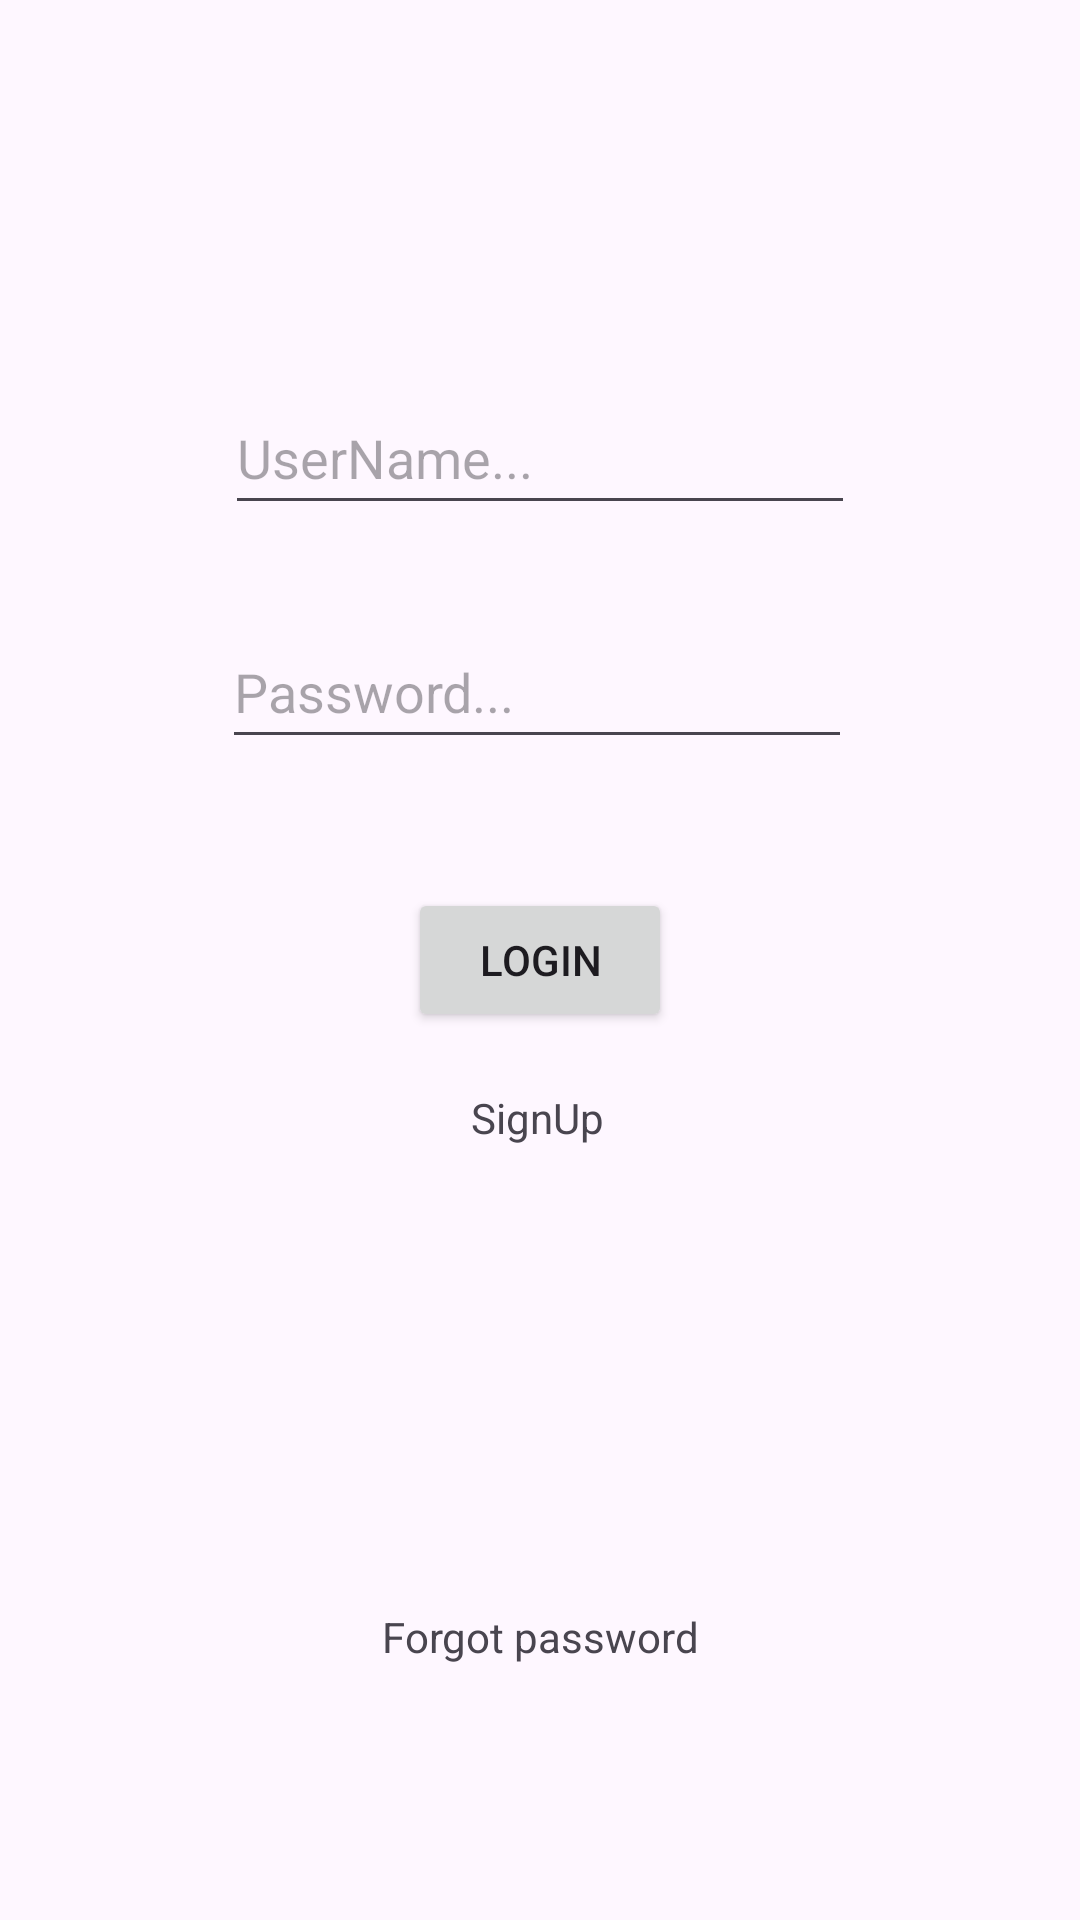

Produce the Android XML layout that renders to this screen, including the resource entries it uses.
<!-- AndroidManifest.xml: application theme Theme.Musee -->
<!-- res/layout/fragment_log_in.xml -->
<?xml version="1.0" encoding="utf-8"?>
<FrameLayout xmlns:android="http://schemas.android.com/apk/res/android"
    xmlns:app="http://schemas.android.com/apk/res-auto"
    xmlns:tools="http://schemas.android.com/tools"
    android:layout_width="match_parent"
    android:layout_height="match_parent"
    tools:context=".LogInFragment">

    <androidx.constraintlayout.widget.ConstraintLayout
        android:layout_width="match_parent"
        android:layout_height="match_parent">

        <EditText
            android:id="@+id/etUserNameLogIn"
            android:layout_width="wrap_content"
            android:layout_height="wrap_content"
            android:layout_marginTop="127dp"
            android:ems="10"
            android:hint="UserName..."
            android:inputType="textEmailAddress"
            android:minHeight="48dp"
            app:layout_constraintEnd_toEndOf="parent"
            app:layout_constraintStart_toStartOf="parent"
            app:layout_constraintTop_toTopOf="parent" />

        <EditText
            android:id="@+id/etPasswordLogIn"
            android:layout_width="wrap_content"
            android:layout_height="wrap_content"
            android:layout_marginTop="30dp"
            android:layout_marginEnd="1dp"
            android:ems="10"
            android:hint="Password..."
            android:inputType="textPassword"
            android:minHeight="48dp"
            app:layout_constraintEnd_toEndOf="@+id/etUserNameLogIn"
            app:layout_constraintTop_toBottomOf="@+id/etUserNameLogIn" />

        <Button
            android:id="@+id/btLogInLogIn"
            android:layout_width="wrap_content"
            android:layout_height="wrap_content"
            android:text="LogIn"
            app:layout_constraintBottom_toBottomOf="parent"
            app:layout_constraintEnd_toEndOf="parent"
            app:layout_constraintStart_toStartOf="parent"
            app:layout_constraintTop_toTopOf="parent"
            tools:ignore="MissingConstraints" />

        <TextView
            android:id="@+id/tvSignUpLinkLogIn"
            android:layout_width="46dp"
            android:layout_height="wrap_content"
            android:layout_marginTop="19dp"
            android:text="SignUp"
            app:layout_constraintEnd_toEndOf="@+id/btLogInLogIn"
            app:layout_constraintStart_toStartOf="@+id/btLogInLogIn"
            app:layout_constraintTop_toBottomOf="@+id/btLogInLogIn" />

        <TextView
            android:id="@+id/tvForgotPasswordLogIn"
            android:layout_width="wrap_content"
            android:layout_height="wrap_content"
            android:layout_marginBottom="85dp"
            android:text="Forgot password"
            app:layout_constraintBottom_toBottomOf="parent"
            app:layout_constraintEnd_toEndOf="parent"
            app:layout_constraintStart_toStartOf="parent"
            tools:ignore="MissingConstraints" />
    </androidx.constraintlayout.widget.ConstraintLayout>
</FrameLayout>
<!-- resources referenced by this layout -->
<resources>
  <style name="Theme.Musee" parent="Base.Theme.Musee" />
  <style name="Base.Theme.Musee" parent="Theme.Material3.DayNight.NoActionBar">
          
          
      </style>
</resources>
